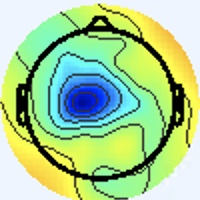

The data file committed next to this chart (first rows):
[238 245 255], [238 245 255], [238 245 255], [238 245 255], [238 245 255], [238 245 255], [238 245 255], [238 245 255], [238 245 255], [238 245 255], [238 245 255], [238 245 255], [238 245 255], [238 245 255], [238 245 255], [238 245 255], [238 245 255], [238 245 255], [238 245 255], [238 245 255], [238 245 255], [238 245 255], [238 245 255], [238 245 255]
[238 245 255], [238 245 255], [238 245 255], [238 245 255], [238 245 255], [238 245 255], [238 245 255], [238 245 255], [238 245 255], [238 245 255], [238 245 255], [238 245 255], [238 245 255], [238 245 255], [238 245 255], [238 245 255], [238 245 255], [238 245 255], [238 245 255], [238 245 255], [238 245 255], [238 245 255], [238 245 255], [238 245 255]
[238 245 255], [238 245 255], [238 245 255], [238 245 255], [238 245 255], [238 245 255], [238 245 255], [238 245 255], [238 245 255], [238 245 255], [238 245 255], [238 245 255], [238 245 255], [238 245 255], [238 245 255], [238 245 255], [238 245 255], [238 245 255], [238 245 255], [238 245 255], [238 245 255], [238 245 255], [238 245 255], [238 245 255]
[238 245 255], [238 245 255], [238 245 255], [238 245 255], [238 245 255], [238 245 255], [238 245 255], [238 245 255], [238 245 255], [238 245 255], [238 245 255], [238 245 255], [238 245 255], [238 245 255], [238 245 255], [238 245 255], [238 245 255], [238 245 255], [238 245 255], [238 245 255], [238 245 255], [238 245 255], [238 245 255], [238 245 255]
[238 245 255], [238 245 255], [238 245 255], [238 245 255], [238 245 255], [238 245 255], [238 245 255], [238 245 255], [238 245 255], [238 245 255], [238 245 255], [238 245 255], [238 245 255], [238 245 255], [238 245 255], [238 245 255], [238 245 255], [238 245 255], [238 245 255], [238 245 255], [238 245 255], [238 245 255], [238 245 255], [238 245 255]
[238 245 255], [238 245 255], [238 245 255], [238 245 255], [238 245 255], [238 245 255], [238 245 255], [238 245 255], [238 245 255], [238 245 255], [238 245 255], [238 245 255], [238 245 255], [238 245 255], [238 245 255], [238 245 255], [238 245 255], [238 245 255], [238 245 255], [238 245 255], [238 245 255], [238 245 255], [238 245 255], [238 245 255]
[238 245 255], [238 245 255], [238 245 255], [238 245 255], [238 245 255], [238 245 255], [238 245 255], [238 245 255], [238 245 255], [238 245 255], [238 245 255], [238 245 255], [238 245 255], [238 245 255], [238 245 255], [238 245 255], [238 245 255], [238 245 255], [238 245 255], [238 245 255], [238 245 255], [238 245 255], [238 245 255], [238 245 255]
[238 245 255], [238 245 255], [238 245 255], [238 245 255], [238 245 255], [238 245 255], [238 245 255], [238 245 255], [238 245 255], [238 245 255], [238 245 255], [238 245 255], [238 245 255], [238 245 255], [238 245 255], [238 245 255], [238 245 255], [238 245 255], [238 245 255], [238 245 255], [238 245 255], [238 245 255], [238 245 255], [238 245 255]
[238 245 255], [238 245 255], [238 245 255], [238 245 255], [238 245 255], [238 245 255], [238 245 255], [238 245 255], [238 245 255], [238 245 255], [238 245 255], [238 245 255], [238 245 255], [238 245 255], [238 245 255], [238 245 255], [238 245 255], [238 245 255], [238 245 255], [238 245 255], [238 245 255], [238 245 255], [238 245 255], [238 245 255]
[238 245 255], [238 245 255], [238 245 255], [238 245 255], [238 245 255], [238 245 255], [238 245 255], [238 245 255], [238 245 255], [238 245 255], [238 245 255], [238 245 255], [238 245 255], [238 245 255], [238 245 255], [238 245 255], [238 245 255], [238 245 255], [238 245 255], [238 245 255], [238 245 255], [238 245 255], [238 245 255], [238 245 255]
[238 245 255], [238 245 255], [238 245 255], [238 245 255], [238 245 255], [238 245 255], [238 245 255], [238 245 255], [238 245 255], [238 245 255], [238 245 255], [238 245 255], [238 245 255], [238 245 255], [238 245 255], [238 245 255], [238 245 255], [238 245 255], [238 245 255], [238 245 255], [238 245 255], [238 245 255], [238 245 255], [238 245 255]
[238 245 255], [238 245 255], [238 245 255], [238 245 255], [238 245 255], [238 245 255], [238 245 255], [238 245 255], [238 245 255], [238 245 255], [238 245 255], [238 245 255], [238 245 255], [238 245 255], [238 245 255], [238 245 255], [238 245 255], [238 245 255], [238 245 255], [238 245 255], [238 245 255], [238 245 255], [238 245 255], [238 245 255]
[238 245 255], [238 245 255], [238 245 255], [238 245 255], [238 245 255], [238 245 255], [238 245 255], [238 245 255], [238 245 255], [238 245 255], [238 245 255], [238 245 255], [238 245 255], [238 245 255], [238 245 255], [238 245 255], [238 245 255], [238 245 255], [238 245 255], [238 245 255], [238 245 255], [238 245 255], [238 245 255], [238 245 255]
[238 245 255], [238 245 255], [238 245 255], [238 245 255], [238 245 255], [238 245 255], [238 245 255], [238 245 255], [238 245 255], [238 245 255], [238 245 255], [238 245 255], [238 245 255], [238 245 255], [238 245 255], [238 245 255], [238 245 255], [238 245 255], [238 245 255], [238 245 255], [238 245 255], [238 245 255], [238 245 255], [238 245 255]
[238 245 255], [238 245 255], [238 245 255], [238 245 255], [238 245 255], [238 245 255], [238 245 255], [238 245 255], [238 245 255], [238 245 255], [238 245 255], [238 245 255], [238 245 255], [238 245 255], [238 245 255], [238 245 255], [238 245 255], [238 245 255], [238 245 255], [238 245 255], [238 245 255], [238 245 255], [238 245 255], [238 245 255]
[238 245 255], [238 245 255], [238 245 255], [238 245 255], [238 245 255], [238 245 255], [238 245 255], [238 245 255], [238 245 255], [238 245 255], [238 245 255], [238 245 255], [238 245 255], [238 245 255], [238 245 255], [238 245 255], [238 245 255], [238 245 255], [238 245 255], [238 245 255], [238 245 255], [238 245 255], [238 245 255], [238 245 255]
[238 245 255], [238 245 255], [238 245 255], [238 245 255], [238 245 255], [238 245 255], [238 245 255], [238 245 255], [238 245 255], [238 245 255], [238 245 255], [238 245 255], [238 245 255], [238 245 255], [238 245 255], [238 245 255], [238 245 255], [238 245 255], [238 245 255], [238 245 255], [238 245 255], [238 245 255], [238 245 253], [238 245 253]
[238 245 255], [238 245 255], [238 245 255], [238 245 255], [238 245 255], [238 245 255], [238 245 255], [238 245 255], [238 245 255], [238 245 255], [238 245 255], [238 245 255], [238 245 255], [238 245 255], [238 245 255], [238 245 255], [238 245 255], [238 245 255], [238 245 255], [238 245 255], [238 245 255], [238 245 255], [238 245 253], [238 245 253]
[238 245 255], [238 245 255], [238 245 255], [238 245 255], [238 245 255], [238 245 255], [238 245 255], [238 245 255], [238 245 255], [238 245 255], [238 245 255], [238 245 255], [238 245 255], [238 245 255], [238 245 255], [238 245 255], [238 245 255], [238 245 255], [238 245 255], [238 245 255], [238 245 255], [238 245 255], [238 245 253], [238 245 253]
[238 245 255], [238 245 255], [238 245 255], [238 245 255], [238 245 255], [238 245 255], [238 245 255], [238 245 255], [238 245 255], [238 245 255], [238 245 255], [238 245 255], [238 245 255], [238 245 255], [238 245 255], [238 245 255], [238 245 255], [238 245 255], [238 245 255], [238 245 255], [238 245 255], [238 245 255], [238 245 253], [238 245 253]
[238 245 255], [238 245 255], [238 245 255], [238 245 255], [238 245 255], [238 245 255], [238 245 255], [238 245 255], [238 245 255], [238 245 255], [238 245 255], [238 245 255], [238 245 255], [238 245 255], [238 245 255], [238 245 255], [238 245 255], [238 245 255], [238 245 255], [238 245 255], [238 245 255], [238 245 255], [238 245 255], [238 245 255]
[238 245 255], [238 245 255], [238 245 255], [238 245 255], [238 245 255], [238 245 255], [238 245 255], [238 245 255], [238 245 255], [238 245 255], [238 245 255], [238 245 255], [238 245 255], [238 245 255], [238 245 255], [238 245 255], [238 245 255], [238 245 255], [238 245 255], [238 245 255], [238 245 255], [238 245 255], [238 245 255], [238 245 255]
[238 245 255], [238 245 255], [238 245 255], [238 245 255], [238 245 255], [238 245 255], [238 245 255], [238 245 255], [238 245 255], [238 245 255], [238 245 255], [238 245 255], [238 245 255], [238 245 255], [238 245 255], [238 245 255], [238 245 255], [238 245 255], [238 245 255], [238 245 255], [238 245 255], [238 245 255], [238 245 255], [238 245 255]
[238 245 255], [238 245 255], [238 245 255], [238 245 255], [238 245 255], [238 245 255], [238 245 255], [238 245 255], [238 245 255], [238 245 255], [238 245 255], [238 245 255], [238 245 255], [238 245 255], [238 245 255], [238 245 255], [238 245 255], [238 245 255], [238 245 255], [238 245 255], [238 245 255], [238 245 255], [238 245 255], [238 245 255]
[238 245 255], [238 245 255], [238 245 255], [238 245 255], [238 245 255], [238 245 255], [238 245 255], [238 245 255], [238 245 255], [238 245 255], [238 245 255], [238 245 255], [238 245 255], [238 245 255], [238 245 255], [238 245 255], [238 245 255], [238 245 255], [238 245 255], [238 245 255], [238 245 255], [238 245 255], [238 245 255], [238 245 255]
[238 245 255], [238 245 255], [238 245 255], [238 245 255], [238 245 255], [238 245 255], [238 245 255], [238 245 255], [238 245 255], [238 245 255], [238 245 255], [238 245 255], [238 245 255], [238 245 255], [238 245 255], [238 245 255], [238 245 255], [238 245 255], [238 245 255], [238 245 255], [238 245 255], [238 245 255], [238 245 255], [238 245 255]
[238 245 255], [238 245 255], [238 245 255], [238 245 255], [238 245 255], [238 245 255], [238 245 255], [238 245 255], [238 245 255], [238 245 255], [238 245 255], [238 245 255], [238 245 255], [238 245 255], [238 245 255], [238 245 255], [238 245 255], [238 245 255], [238 245 255], [238 245 255], [238 245 255], [238 245 255], [238 245 255], [238 245 255]
[238 245 255], [238 245 255], [238 245 255], [238 245 255], [238 245 255], [238 245 255], [238 245 255], [238 245 255], [238 245 255], [238 245 255], [238 245 255], [238 245 255], [238 245 255], [238 245 255], [238 245 255], [238 245 255], [238 245 255], [238 245 255], [238 245 255], [238 245 255], [238 245 255], [238 245 255], [238 245 255], [238 245 255]
[238 245 255], [238 245 255], [238 245 255], [238 245 255], [238 245 255], [238 245 255], [238 245 255], [238 245 255], [238 245 255], [238 245 255], [238 245 255], [238 245 255], [238 245 255], [238 245 255], [238 245 255], [238 245 255], [238 245 255], [238 245 255], [238 245 255], [238 245 255], [238 245 255], [238 245 255], [238 245 255], [238 245 255]
[238 245 255], [238 245 255], [238 245 255], [238 245 255], [238 245 255], [238 245 255], [238 245 255], [238 245 255], [238 245 255], [238 245 255], [238 245 255], [238 245 255], [238 245 255], [238 245 255], [238 245 255], [238 245 255], [238 245 255], [238 245 255], [238 245 255], [238 245 255], [238 245 255], [238 245 255], [238 245 255], [238 245 255]
[238 245 255], [238 245 255], [238 245 255], [238 245 255], [238 245 255], [238 245 255], [238 245 255], [238 245 255], [238 245 255], [238 245 255], [238 245 255], [238 245 255], [238 245 255], [238 245 255], [238 245 255], [238 245 255], [238 245 255], [238 245 255], [238 245 255], [238 245 255], [238 245 255], [238 245 255], [238 245 255], [238 245 255]
[238 245 255], [238 245 255], [238 245 255], [238 245 255], [238 245 255], [238 245 255], [238 245 255], [238 245 255], [238 245 255], [238 245 255], [238 245 255], [238 245 255], [238 245 255], [238 245 255], [238 245 255], [238 245 255], [240 244 255], [240 244 255], [238 245 255], [238 245 255], [238 245 255], [238 245 255], [238 245 255], [238 245 255]
[238 245 255], [238 245 255], [238 245 255], [238 245 255], [238 245 255], [238 245 255], [238 245 255], [238 245 255], [238 245 255], [238 245 255], [238 245 255], [238 245 255], [238 245 255], [238 245 255], [238 245 255], [240 244 255], [241 244 253], [241 244 253], [240 244 253], [238 245 253], [237 246 253], [237 246 253], [238 245 253], [240 244 255]
[238 245 255], [238 245 255], [238 245 255], [238 245 255], [238 245 255], [238 245 255], [238 245 255], [238 245 255], [238 245 255], [238 245 255], [238 245 255], [238 245 255], [238 245 255], [238 245 255], [238 245 255], [238 245 255], [241 243 255], [240 244 253], [238 245 253], [237 246 253], [237 246 251], [237 246 253], [237 246 255], [238 245 255]
[238 245 255], [238 245 255], [238 245 255], [238 245 255], [238 245 255], [238 245 255], [238 245 255], [238 245 255], [238 245 255], [238 245 255], [238 245 255], [238 245 255], [238 245 255], [238 245 255], [238 245 255], [238 244 255], [238 244 255], [238 244 255], [237 246 255], [236 247 251], [234 247 253], [234 247 255], [236 246 255], [237 245 255]
[238 245 255], [238 245 255], [238 245 255], [238 245 255], [238 245 255], [238 245 255], [238 245 255], [238 245 255], [238 245 255], [238 245 255], [238 245 255], [238 245 255], [238 245 255], [238 245 255], [238 245 255], [238 244 255], [238 243 255], [237 244 255], [236 246 255], [234 247 253], [234 247 253], [234 247 255], [237 245 255], [238 244 255]
[238 245 255], [238 245 255], [238 245 255], [238 245 255], [238 245 255], [238 245 255], [238 245 255], [238 245 255], [238 245 255], [238 245 255], [238 245 255], [238 245 255], [238 245 255], [238 245 255], [238 245 255], [238 244 255], [240 243 255], [238 244 255], [236 246 255], [234 247 255], [234 247 255], [237 245 255], [241 243 255], [244 243 255]
[238 245 255], [238 245 255], [238 245 255], [238 245 255], [238 245 255], [238 245 255], [238 245 255], [238 245 255], [238 245 255], [238 245 255], [238 245 255], [238 245 255], [238 245 255], [238 245 255], [238 245 255], [240 244 255], [241 243 255], [240 243 255], [237 245 255], [236 246 255], [237 246 255], [240 244 255], [246 242 255], [245 243 255]
[238 245 255], [238 245 255], [238 245 255], [238 245 255], [238 245 255], [238 245 255], [238 245 255], [238 245 255], [238 245 255], [238 245 255], [238 245 255], [238 245 255], [238 245 255], [238 245 255], [238 245 255], [240 244 255], [241 243 255], [240 244 255], [237 246 255], [237 246 255], [240 244 255], [243 243 255], [248 241 255], [242 244 255]
[238 245 255], [238 245 255], [238 245 255], [238 245 255], [238 245 255], [238 245 255], [238 245 255], [238 245 255], [238 245 255], [238 245 255], [238 245 255], [238 245 255], [238 245 255], [238 245 255], [238 245 255], [240 244 255], [241 244 253], [240 244 253], [237 246 255], [237 246 255], [240 244 253], [243 243 253], [244 244 255], [237 249 249]
[238 245 255], [238 245 255], [238 245 255], [238 245 255], [238 245 255], [238 245 255], [238 245 255], [238 245 255], [238 245 255], [238 245 255], [238 245 255], [238 245 255], [238 245 255], [238 245 255], [238 245 255], [238 245 255], [240 244 255], [239 246 254], [238 249 253], [236 247 251], [237 244 252], [241 248 254], [239 251 249], [221 252 234]
[238 245 255], [238 245 255], [238 245 255], [238 245 255], [238 245 255], [238 245 255], [238 245 255], [238 245 255], [238 245 255], [238 245 255], [238 245 255], [238 245 255], [238 245 255], [238 245 255], [238 245 255], [238 245 255], [237 243 255], [238 245 255], [238 247 252], [236 247 249], [238 248 250], [233 250 244], [215 249 225], [193 248 206]
[238 245 255], [238 245 255], [238 245 255], [238 245 255], [238 245 255], [238 245 255], [238 245 255], [238 245 255], [238 245 255], [238 245 255], [238 245 255], [238 245 255], [238 245 255], [238 245 255], [238 245 255], [238 244 255], [238 246 255], [237 245 255], [237 244 252], [238 248 250], [236 251 244], [219 251 227], [185 248 195], [162 243 174]
[238 245 255], [238 245 255], [238 245 255], [238 245 255], [238 245 255], [238 245 255], [238 245 255], [238 245 255], [238 245 255], [238 245 255], [238 245 255], [238 245 255], [238 245 255], [238 245 255], [238 245 255], [238 245 255], [238 246 255], [238 246 255], [240 247 255], [236 251 246], [220 250 226], [196 248 200], [166 246 173], [148 244 157]
[238 245 255], [238 245 255], [238 245 255], [238 245 255], [238 245 255], [238 245 255], [238 245 255], [238 245 255], [238 245 255], [238 245 255], [238 245 255], [238 245 255], [238 245 255], [238 245 255], [238 245 255], [238 245 255], [237 244 252], [237 246 251], [241 251 252], [224 251 232], [191 245 193], [166 242 167], [157 245 158], [151 248 155]
[238 245 255], [238 245 255], [238 245 255], [238 245 255], [238 245 255], [238 245 255], [238 245 255], [238 245 255], [238 245 255], [238 245 255], [238 245 255], [238 245 255], [238 245 255], [238 245 255], [238 245 255], [238 245 253], [241 246 252], [233 245 243], [222 247 228], [200 245 204], [170 244 169], [153 244 151], [152 248 151], [150 250 154]
[238 245 255], [238 245 255], [238 245 255], [238 245 255], [238 245 255], [238 245 255], [238 245 255], [238 245 255], [238 245 255], [238 245 255], [238 245 255], [238 245 255], [238 245 255], [238 245 255], [238 245 255], [240 244 253], [245 248 253], [228 246 234], [195 242 196], [170 242 169], [158 247 155], [151 252 150], [146 251 150], [146 252 154]
[238 245 255], [238 245 255], [238 245 255], [238 245 255], [238 245 255], [238 245 255], [238 245 255], [238 245 255], [238 245 255], [238 245 255], [238 245 255], [238 245 255], [238 245 255], [238 245 255], [238 245 255], [240 245 251], [243 248 251], [224 249 228], [182 244 181], [156 240 152], [154 250 150], [151 254 149], [145 251 150], [148 254 156]
[240 244 253], [238 245 253], [237 245 255], [237 245 255], [240 244 255], [240 244 253], [238 245 255], [237 246 255], [236 245 252], [239 246 255], [241 245 255], [239 243 255], [239 245 255], [239 245 255], [239 243 252], [239 247 250], [238 250 248], [222 255 228], [178 248 178], [154 243 149], [158 250 149], [152 251 145], [151 253 151], [147 252 151]
[240 244 253], [238 245 253], [237 245 255], [237 245 255], [240 244 255], [240 244 255], [238 244 255], [238 245 255], [238 247 254], [238 245 253], [239 243 255], [239 242 255], [239 243 255], [239 246 255], [239 246 252], [238 250 246], [227 252 231], [205 252 206], [171 248 168], [157 249 150], [158 249 146], [156 251 147], [149 250 146], [148 253 150]
[238 245 255], [238 245 255], [237 246 255], [237 246 255], [238 244 255], [240 244 255], [240 243 255], [240 244 255], [239 247 250], [236 246 248], [237 243 255], [240 243 255], [240 244 255], [240 247 253], [237 252 249], [225 253 231], [200 247 195], [176 243 166], [159 245 148], [160 253 146], [160 248 144], [161 252 147], [153 252 146], [152 255 150]
[238 245 255], [238 245 255], [237 246 255], [237 245 255], [237 245 255], [238 244 255], [241 243 255], [240 244 255], [238 246 249], [236 246 248], [239 245 255], [240 246 255], [239 243 252], [236 249 242], [226 250 226], [201 238 195], [143 193 134], [123 187 109], [143 227 131], [160 253 147], [159 247 143], [158 249 144], [153 251 148], [150 252 150]
[238 245 253], [238 245 253], [237 245 255], [237 245 255], [237 245 255], [238 244 255], [241 243 255], [241 244 251], [238 246 249], [237 246 253], [237 245 255], [239 247 255], [238 246 249], [233 250 231], [206 245 188], [171 213 149], [ 80 111  69], [53 92 45], [123 194 116], [160 247 152], [158 251 147], [156 253 148], [152 253 151], [147 249 149]
[238 245 253], [238 245 255], [237 245 255], [237 245 255], [237 245 255], [238 244 255], [241 244 253], [241 244 251], [239 246 254], [237 246 255], [236 244 255], [239 248 255], [238 250 248], [231 255 226], [199 247 171], [156 205 126], [57 82 42], [25 53 15], [128 187 119], [169 248 159], [160 248 148], [154 249 145], [151 249 148], [152 252 153]
[237 246 255], [237 246 255], [238 244 255], [238 244 255], [237 245 255], [238 244 255], [240 244 253], [240 244 253], [238 245 255], [238 244 255], [236 244 255], [237 248 252], [233 251 239], [221 255 216], [194 251 172], [160 215 131], [59 92 37], [43 72 24], [135 186 119], [173 240 160], [169 248 156], [161 249 149], [156 248 147], [156 253 148]
[237 246 255], [237 246 255], [238 244 255], [238 244 255], [238 244 255], [238 244 255], [238 245 255], [238 245 255], [237 243 255], [239 245 255], [237 246 255], [234 249 244], [223 250 219], [208 252 191], [188 253 161], [162 228 131], [107 153  78], [ 80 120  57], [110 154  93], [136 191 123], [155 228 139], [161 246 145], [163 251 149], [155 248 142]
[237 246 253], [237 246 253], [238 245 253], [240 244 253], [240 244 255], [238 244 255], [237 245 255], [237 245 255], [238 242 251], [242 247 253], [239 246 252], [227 245 229], [202 242 180], [184 241 147], [178 248 136], [174 248 133], [175 243 140], [148 203 122], [ 73 109  63], [54 93 46], [124 192 109], [167 249 147], [163 248 145], [164 251 147]
[237 246 255], [237 246 253], [240 245 251], [240 245 251], [240 244 253], [238 245 255], [237 245 255], [237 245 255], [238 243 249], [241 246 249], [241 251 250], [228 253 223], [197 246 165], [175 241 131], [174 248 127], [173 251 129], [178 255 139], [164 227 138], [55 87 46], [30 62 25], [122 183 106], [172 248 150], [164 246 146], [160 246 145]
[237 245 255], [237 245 255], [240 244 253], [240 245 251], [240 245 251], [238 245 251], [237 246 253], [237 246 253], [241 246 250], [241 247 245], [239 253 240], [225 255 215], [192 248 161], [170 243 128], [173 248 129], [172 250 130], [173 250 136], [154 217 128], [59 92 49], [34 64 28], [135 186 119], [174 242 155], [168 249 154], [159 250 147]
[238 244 255], [238 244 255], [238 245 253], [240 245 251], [240 245 251], [238 245 251], [237 246 253], [237 246 251], [243 248 252], [236 246 237], [226 247 214], [210 249 184], [187 249 148], [173 248 129], [175 251 129], [174 250 128], [170 249 130], [162 229 132], [107 151  92], [ 84 120  74], [105 146  88], [133 189 116], [156 230 141], [160 248 148]
[240 244 255], [238 245 255], [238 245 251], [238 245 251], [238 245 253], [238 245 255], [238 244 255], [238 245 255], [241 246 250], [233 246 226], [210 242 175], [192 242 143], [181 249 128], [175 252 120], [177 252 123], [175 252 124], [168 253 126], [169 249 136], [180 243 152], [147 197 126], [ 67 101  51], [47 86 33], [134 196 119], [169 250 155]
... 139 more rows
